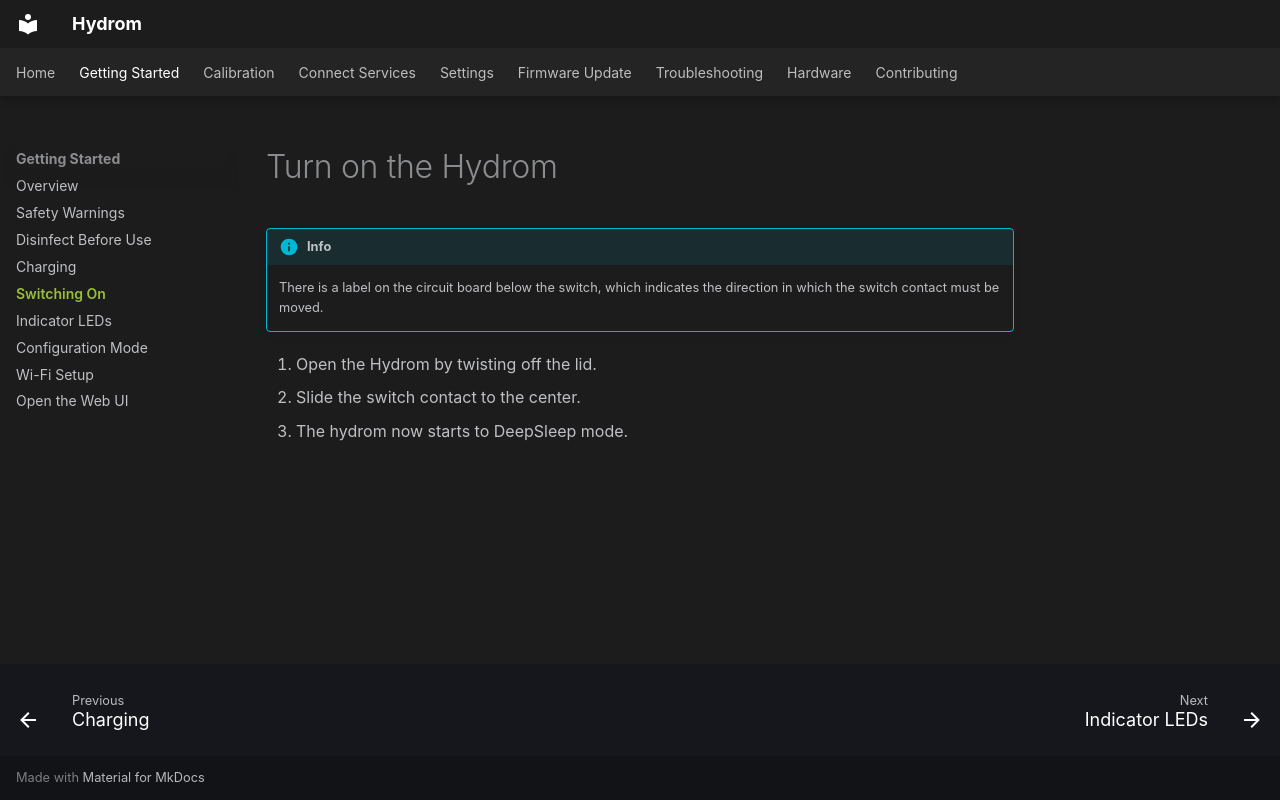

repository: TjGer22/Hydrom · page: services/turn-on-the-hydrom/index.html · generator: mkdocs

---
description: This operation deals with switching on the Hydrom.
---

# Turn on the Hydrom



!!! info
    There is a label on the circuit board below the switch, which indicates the direction in which the switch contact must be moved.

1. Open the Hydrom by twisting off the lid.
2. Slide the switch contact to the center.
3.  The hydrom now starts to DeepSleep mode.
